Labelled photos from "processed", an image-classification folder in miguelrabuge/AI-Project. The possible labels are: pedestrian green light, pedestrian red light, vehicle green light, vehicle red light.

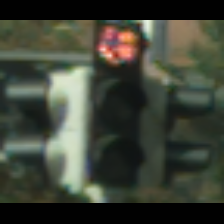
Label: vehicle red light

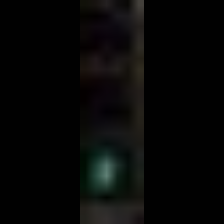
Label: pedestrian green light

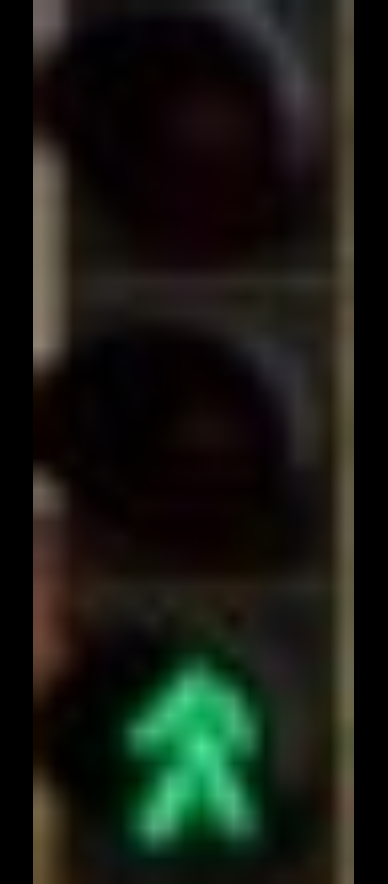
Label: pedestrian green light

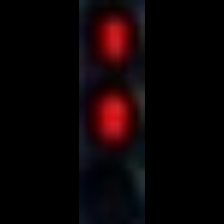
Label: pedestrian red light

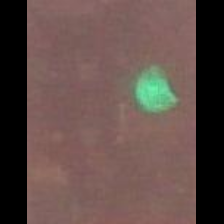
Label: vehicle green light

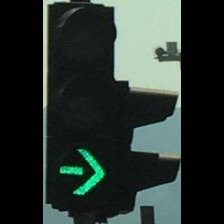
Label: vehicle green light
